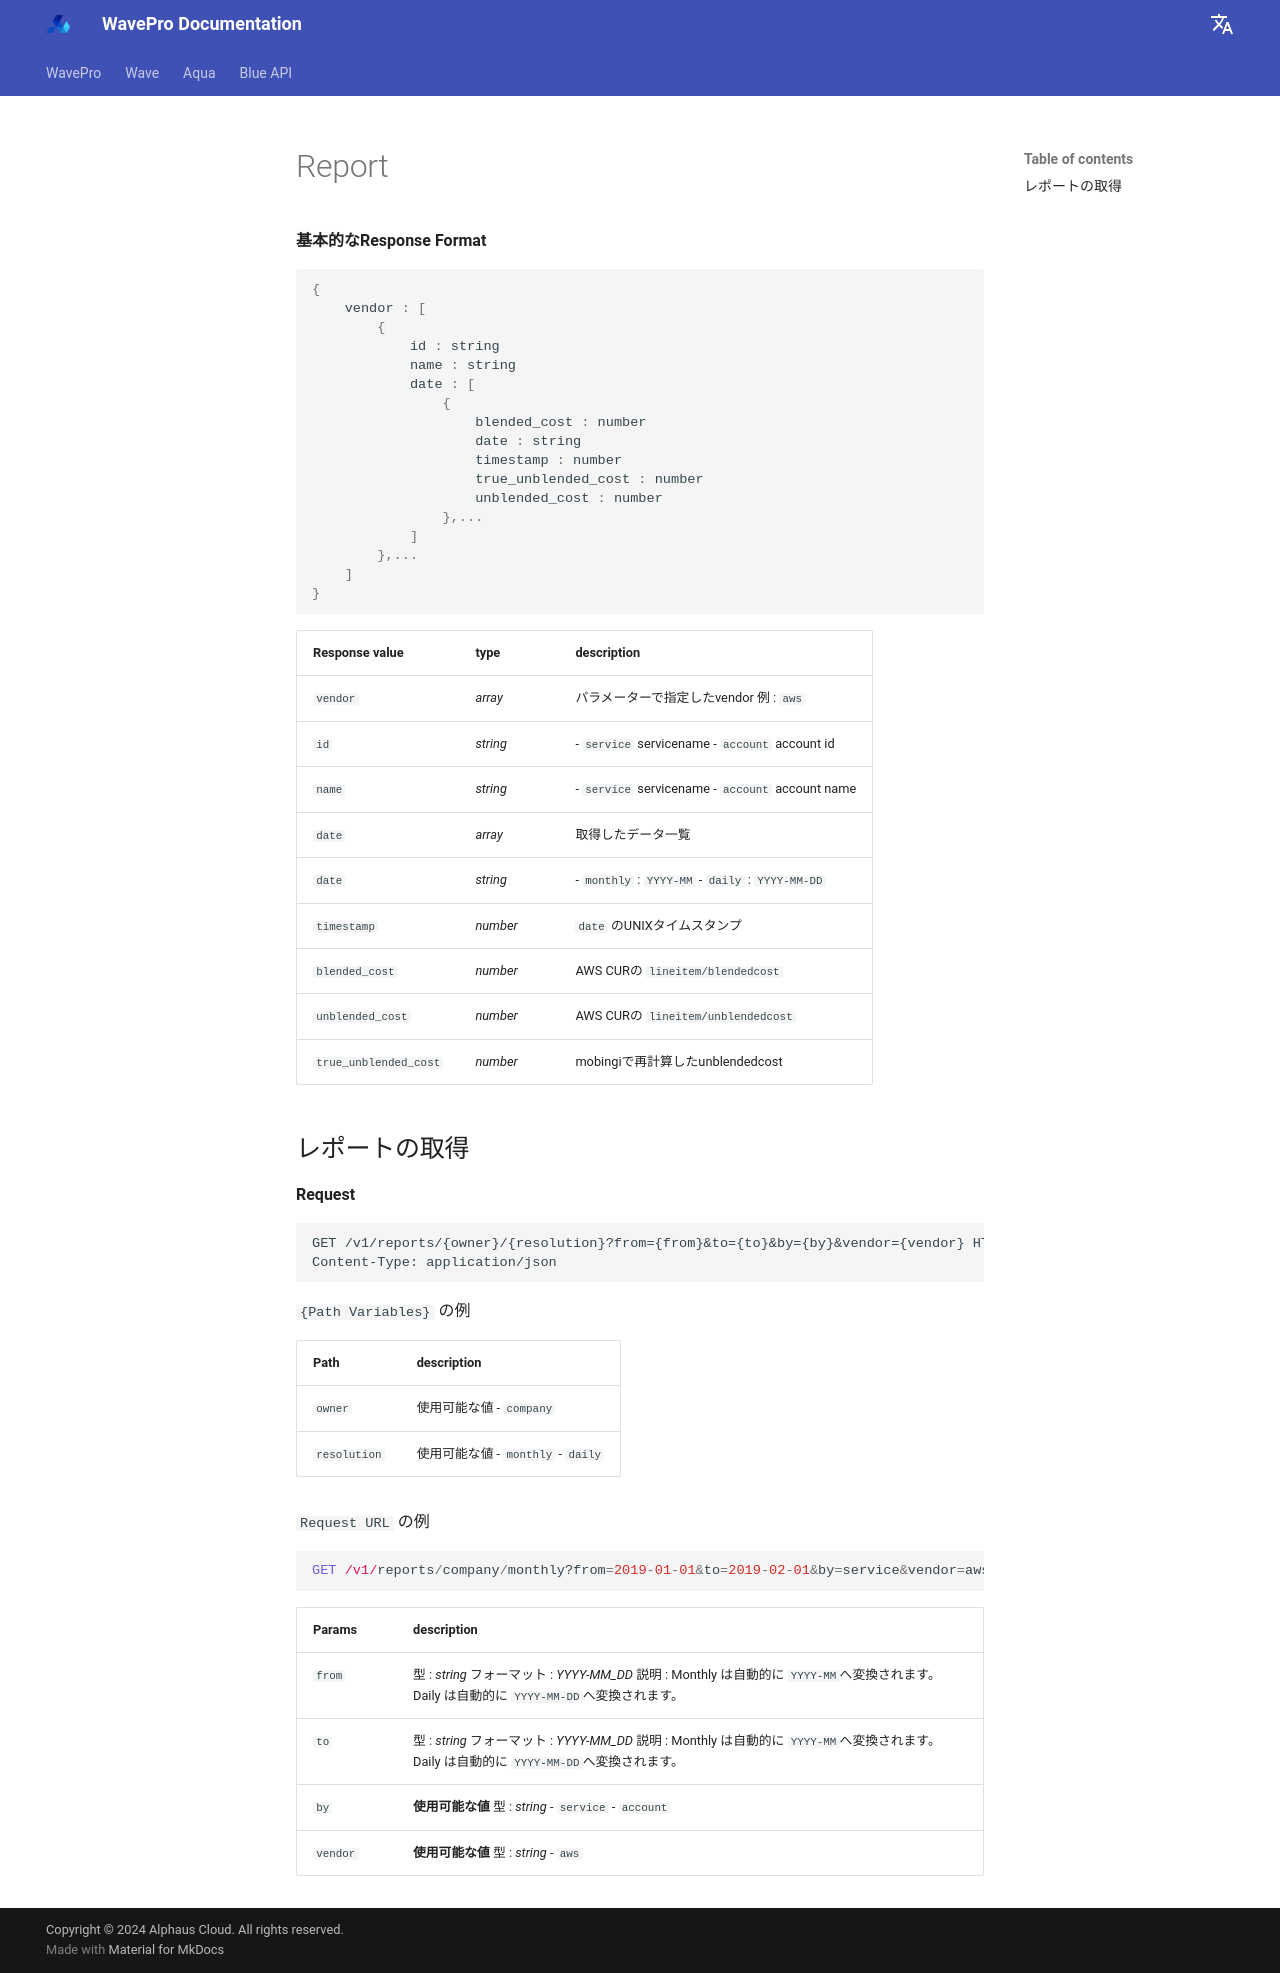

repository: alphauslabs/wavedocs-ja · page: apiref/report/index.html · generator: mkdocs

# Report

**基本的なResponse Format**

```javascript
{
    vendor : [
        {
            id : string
            name : string
            date : [
                {
                    blended_cost : number
                    date : string
                    timestamp : number
                    true_unblended_cost : number
                    unblended_cost : number
                },...
            ]
        },...
    ]
}
```

| Response value        | type     | description                                         |
| --------------------- | -------- | --------------------------------------------------- |
| `vendor`              | _array_  | パラメーターで指定したvendor 例 : `aws`                         |
| `id`                  | _string_ | - `service` servicename    - `account` account id   |
| `name`                | _string_ | - `service` servicename    - `account` account name |
| `date`                | _array_  | 取得したデータ一覧                                           |
| `date`                | _string_ | - `monthly` : `YYYY-MM`   - `daily` : `YYYY-MM-DD`  |
| `timestamp`           | _number_ | `date` のUNIXタイムスタンプ                                 |
| `blended_cost`        | _number_ | AWS CURの `lineitem/blendedcost`                     |
| `unblended_cost`      | _number_ | AWS CURの `lineitem/unblendedcost`                   |
| `true_unblended_cost` | _number_ | mobingiで再計算したunblendedcost                          |

## レポートの取得

**Request**

```http
GET /v1/reports/{owner}/{resolution}?from={from}&to={to}&by={by}&vendor={vendor} HTTP1.1
Content-Type: application/json
```

`{Path Variables}` の例

| Path         | description                      |
| ------------ | -------------------------------- |
| `owner`      | 使用可能な値   - `company`             |
| `resolution` | 使用可能な値   - `monthly`   - `daily` |

`Request URL` の例

```ruby
GET /v1/reports/company/monthly?from=2019-01-01&to=2019-02-01&by=service&vendor=aws
```

| Params   | description                                                                                                       |
| -------- | ----------------------------------------------------------------------------------------------------------------- |
| `from`   | 型 : _string_   フォーマット : _YYYY-MM\_DD_   説明 :   Monthly は自動的に `YYYY-MM`へ変換されます。   Daily は自動的に `YYYY-MM-DD`へ変換されます。 |
| `to`     | 型 : _string_   フォーマット : _YYYY-MM\_DD_   説明 :   Monthly は自動的に `YYYY-MM`へ変換されます。   Daily は自動的に `YYYY-MM-DD`へ変換されます。 |
| `by`     | **使用可能な値**   型 : _string_   - `service`   - `account`                                                             |
| `vendor` | **使用可能な値**   型 : _string_   - `aws`                                                                               |
